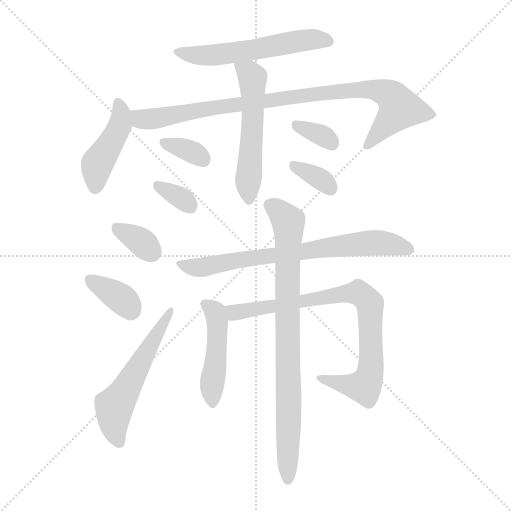
t = 0.00 s
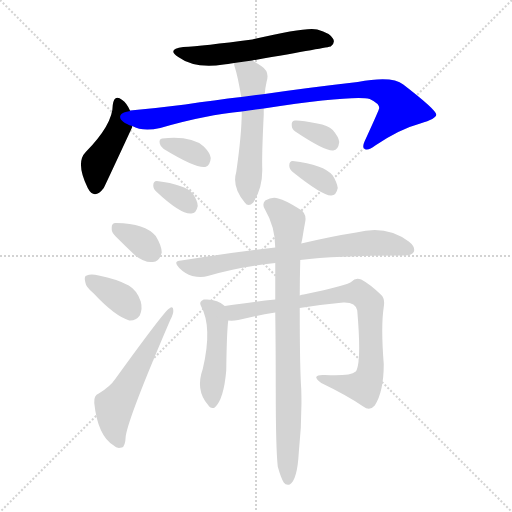
t = 2.03 s
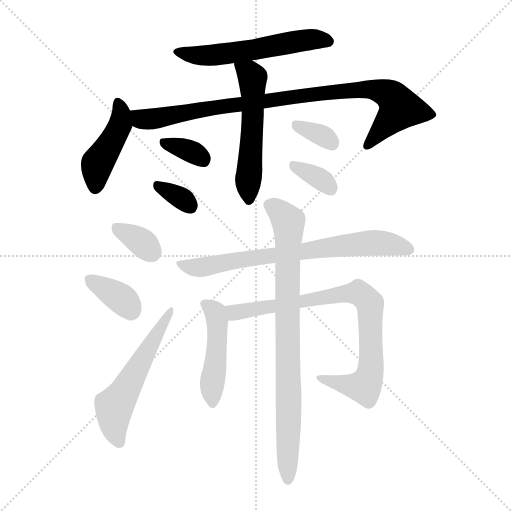
t = 4.05 s
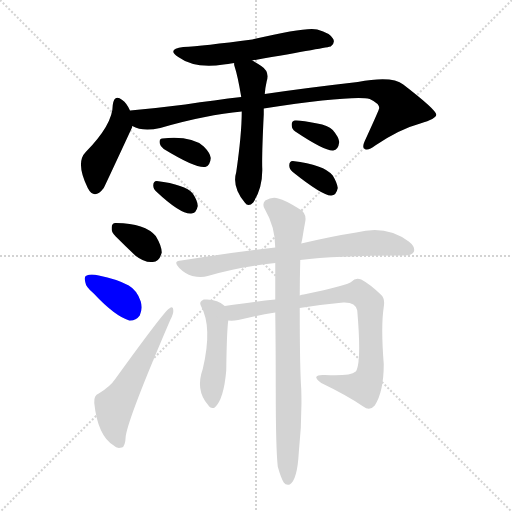
t = 6.08 s
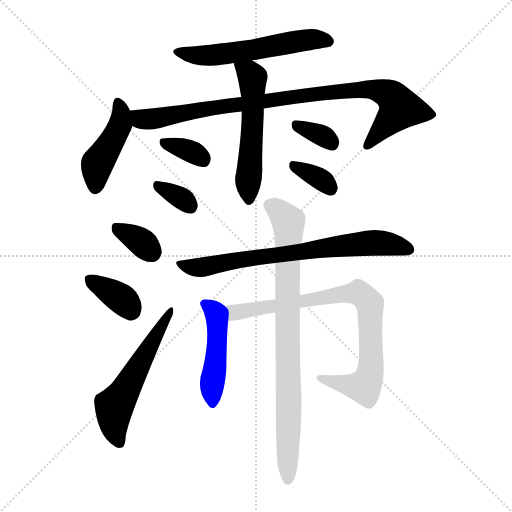
t = 8.11 s
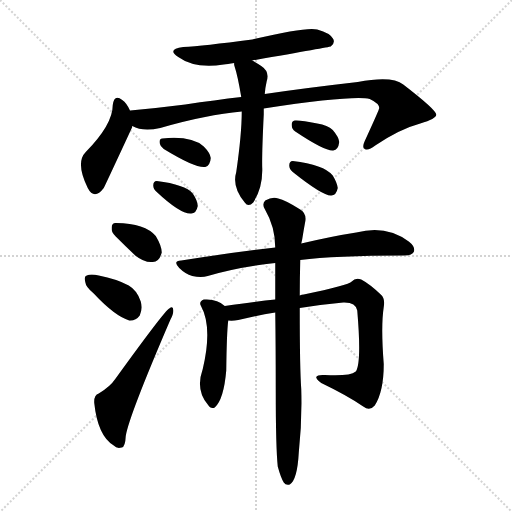
t = 10.13 s

The animated SVG that drew these frames (rendered in a browser with its animation timeline set to each time). Animation: 15 CSS @keyframes rules; one cycle of 10.13 s.

<svg version="1.1" viewBox="0 0 1024 1024" xmlns="http://www.w3.org/2000/svg">
  <g stroke="lightgray" stroke-dasharray="1,1" stroke-width="1" transform="scale(4, 4)">
    <line x1="0" y1="0" x2="256" y2="256"></line>
    <line x1="256" y1="0" x2="0" y2="256"></line>
    <line x1="128" y1="0" x2="128" y2="256"></line>
    <line x1="0" y1="128" x2="256" y2="128"></line>
  </g>
<g transform="scale(1, -1) translate(0, -900)">
   <style type="text/css">
    @keyframes keyframes0 {
      from {
       stroke: blue;
       stroke-dashoffset: 560;
       stroke-width: 128;
       }
       65% {
       animation-timing-function: step-end;
       stroke: blue;
       stroke-dashoffset: 0;
       stroke-width: 128;
       }
       to {
       stroke: black;
       stroke-width: 1024;
       }
       }
       #make-me-a-hanzi-animation-0 {
         animation: keyframes0 0.705729s both;
         animation-delay: 0.000000s;
         animation-timing-function: linear;
       }
    @keyframes keyframes1 {
      from {
       stroke: blue;
       stroke-dashoffset: 438;
       stroke-width: 128;
       }
       59% {
       animation-timing-function: step-end;
       stroke: blue;
       stroke-dashoffset: 0;
       stroke-width: 128;
       }
       to {
       stroke: black;
       stroke-width: 1024;
       }
       }
       #make-me-a-hanzi-animation-1 {
         animation: keyframes1 0.606445s both;
         animation-delay: 0.705729s;
         animation-timing-function: linear;
       }
    @keyframes keyframes2 {
      from {
       stroke: blue;
       stroke-dashoffset: 916;
       stroke-width: 128;
       }
       75% {
       animation-timing-function: step-end;
       stroke: blue;
       stroke-dashoffset: 0;
       stroke-width: 128;
       }
       to {
       stroke: black;
       stroke-width: 1024;
       }
       }
       #make-me-a-hanzi-animation-2 {
         animation: keyframes2 0.995443s both;
         animation-delay: 1.312174s;
         animation-timing-function: linear;
       }
    @keyframes keyframes3 {
      from {
       stroke: blue;
       stroke-dashoffset: 540;
       stroke-width: 128;
       }
       64% {
       animation-timing-function: step-end;
       stroke: blue;
       stroke-dashoffset: 0;
       stroke-width: 128;
       }
       to {
       stroke: black;
       stroke-width: 1024;
       }
       }
       #make-me-a-hanzi-animation-3 {
         animation: keyframes3 0.689453s both;
         animation-delay: 2.307617s;
         animation-timing-function: linear;
       }
    @keyframes keyframes4 {
      from {
       stroke: blue;
       stroke-dashoffset: 339;
       stroke-width: 128;
       }
       52% {
       animation-timing-function: step-end;
       stroke: blue;
       stroke-dashoffset: 0;
       stroke-width: 128;
       }
       to {
       stroke: black;
       stroke-width: 1024;
       }
       }
       #make-me-a-hanzi-animation-4 {
         animation: keyframes4 0.525879s both;
         animation-delay: 2.997070s;
         animation-timing-function: linear;
       }
    @keyframes keyframes5 {
      from {
       stroke: blue;
       stroke-dashoffset: 330;
       stroke-width: 128;
       }
       52% {
       animation-timing-function: step-end;
       stroke: blue;
       stroke-dashoffset: 0;
       stroke-width: 128;
       }
       to {
       stroke: black;
       stroke-width: 1024;
       }
       }
       #make-me-a-hanzi-animation-5 {
         animation: keyframes5 0.518555s both;
         animation-delay: 3.522949s;
         animation-timing-function: linear;
       }
    @keyframes keyframes6 {
      from {
       stroke: blue;
       stroke-dashoffset: 336;
       stroke-width: 128;
       }
       52% {
       animation-timing-function: step-end;
       stroke: blue;
       stroke-dashoffset: 0;
       stroke-width: 128;
       }
       to {
       stroke: black;
       stroke-width: 1024;
       }
       }
       #make-me-a-hanzi-animation-6 {
         animation: keyframes6 0.523438s both;
         animation-delay: 4.041504s;
         animation-timing-function: linear;
       }
    @keyframes keyframes7 {
      from {
       stroke: blue;
       stroke-dashoffset: 340;
       stroke-width: 128;
       }
       53% {
       animation-timing-function: step-end;
       stroke: blue;
       stroke-dashoffset: 0;
       stroke-width: 128;
       }
       to {
       stroke: black;
       stroke-width: 1024;
       }
       }
       #make-me-a-hanzi-animation-7 {
         animation: keyframes7 0.526693s both;
         animation-delay: 4.564941s;
         animation-timing-function: linear;
       }
    @keyframes keyframes8 {
      from {
       stroke: blue;
       stroke-dashoffset: 338;
       stroke-width: 128;
       }
       52% {
       animation-timing-function: step-end;
       stroke: blue;
       stroke-dashoffset: 0;
       stroke-width: 128;
       }
       to {
       stroke: black;
       stroke-width: 1024;
       }
       }
       #make-me-a-hanzi-animation-8 {
         animation: keyframes8 0.525065s both;
         animation-delay: 5.091634s;
         animation-timing-function: linear;
       }
    @keyframes keyframes9 {
      from {
       stroke: blue;
       stroke-dashoffset: 358;
       stroke-width: 128;
       }
       54% {
       animation-timing-function: step-end;
       stroke: blue;
       stroke-dashoffset: 0;
       stroke-width: 128;
       }
       to {
       stroke: black;
       stroke-width: 1024;
       }
       }
       #make-me-a-hanzi-animation-9 {
         animation: keyframes9 0.541341s both;
         animation-delay: 5.616699s;
         animation-timing-function: linear;
       }
    @keyframes keyframes10 {
      from {
       stroke: blue;
       stroke-dashoffset: 550;
       stroke-width: 128;
       }
       64% {
       animation-timing-function: step-end;
       stroke: blue;
       stroke-dashoffset: 0;
       stroke-width: 128;
       }
       to {
       stroke: black;
       stroke-width: 1024;
       }
       }
       #make-me-a-hanzi-animation-10 {
         animation: keyframes10 0.697591s both;
         animation-delay: 6.158040s;
         animation-timing-function: linear;
       }
    @keyframes keyframes11 {
      from {
       stroke: blue;
       stroke-dashoffset: 707;
       stroke-width: 128;
       }
       70% {
       animation-timing-function: step-end;
       stroke: blue;
       stroke-dashoffset: 0;
       stroke-width: 128;
       }
       to {
       stroke: black;
       stroke-width: 1024;
       }
       }
       #make-me-a-hanzi-animation-11 {
         animation: keyframes11 0.825358s both;
         animation-delay: 6.855632s;
         animation-timing-function: linear;
       }
    @keyframes keyframes12 {
      from {
       stroke: blue;
       stroke-dashoffset: 458;
       stroke-width: 128;
       }
       60% {
       animation-timing-function: step-end;
       stroke: blue;
       stroke-dashoffset: 0;
       stroke-width: 128;
       }
       to {
       stroke: black;
       stroke-width: 1024;
       }
       }
       #make-me-a-hanzi-animation-12 {
         animation: keyframes12 0.622721s both;
         animation-delay: 7.680990s;
         animation-timing-function: linear;
       }
    @keyframes keyframes13 {
      from {
       stroke: blue;
       stroke-dashoffset: 810;
       stroke-width: 128;
       }
       73% {
       animation-timing-function: step-end;
       stroke: blue;
       stroke-dashoffset: 0;
       stroke-width: 128;
       }
       to {
       stroke: black;
       stroke-width: 1024;
       }
       }
       #make-me-a-hanzi-animation-13 {
         animation: keyframes13 0.909180s both;
         animation-delay: 8.303711s;
         animation-timing-function: linear;
       }
    @keyframes keyframes14 {
      from {
       stroke: blue;
       stroke-dashoffset: 822;
       stroke-width: 128;
       }
       73% {
       animation-timing-function: step-end;
       stroke: blue;
       stroke-dashoffset: 0;
       stroke-width: 128;
       }
       to {
       stroke: black;
       stroke-width: 1024;
       }
       }
       #make-me-a-hanzi-animation-14 {
         animation: keyframes14 0.918945s both;
         animation-delay: 9.212891s;
         animation-timing-function: linear;
       }
</style>
<path d="M 504.5 779.0 Q 658.5 806.0 661.5 807.0 Q 670.5 814.0 666.5 822.0 Q 660.5 834.0 634.5 841.0 Q 613.5 847.0 504.5 821.0 Q 405.5 808.0 366.5 806.0 Q 332.5 802.0 356.5 786.0 Q 389.5 762.0 447.5 771.0 Q 454.5 772.0 468.5 774.0 L 504.5 779.0 Z" fill="lightgray"></path> 
<path d="M 260.5 678.0 Q 253.5 694.0 244.5 700.0 Q 228.5 713.0 225.5 690.0 Q 225.5 651.0 171.5 596.0 Q 150.5 575.0 175.5 524.0 Q 188.5 499.0 207.5 524.0 Q 213.5 536.0 264.5 646.0 Q 264.5 647.0 264.5 648.0 L 260.5 678.0 Z" fill="lightgray"></path> 
<path d="M 527.5 683.0 Q 707.5 710.0 739.5 702.0 Q 758.5 693.0 758.5 684.0 Q 758.5 681.0 729.5 618.0 Q 723.5 605.0 729.5 602.0 Q 736.5 598.0 750.5 609.0 Q 799.5 642.0 840.5 653.0 Q 873.5 663.0 872.5 671.0 Q 871.5 681.0 806.5 731.0 Q 784.5 749.0 715.5 736.0 Q 610.5 724.0 529.5 712.0 L 482.5 706.0 Q 430.5 700.0 370.5 691.0 Q 315.5 684.0 260.5 679.0 Q 259.5 679.0 260.5 678.0 C 230.5 674.0 235.5 657.0 264.5 648.0 Q 285.5 636.0 320.5 644.0 Q 413.5 671.0 483.5 677.0 L 527.5 683.0 Z" fill="lightgray"></path> 
<path d="M 483.5 677.0 Q 483.5 632.0 472.5 556.0 Q 463.5 526.0 489.5 495.0 Q 496.5 485.0 506.5 495.0 Q 525.5 525.0 524.5 563.0 Q 523.5 590.0 527.5 671.0 Q 527.5 677.0 527.5 683.0 L 529.5 712.0 Q 530.5 725.0 533.5 738.0 Q 539.5 757.0 522.5 768.0 Q 513.5 774.0 504.5 779.0 C 478.5 794.0 464.5 802.0 468.5 774.0 Q 467.5 771.0 469.5 766.0 Q 475.5 748.0 482.5 706.0 L 483.5 677.0 Z" fill="lightgray"></path> 
<path d="M 327.5 602.0 Q 391.5 563.0 410.5 566.0 Q 420.5 569.0 421.5 584.0 Q 420.5 594.0 407.5 607.0 Q 382.5 629.0 324.5 623.0 Q 317.5 622.0 319.5 613.0 Q 320.5 607.0 327.5 602.0 Z" fill="lightgray"></path> 
<path d="M 313.5 516.0 Q 361.5 471.0 382.5 473.0 Q 392.5 473.0 395.5 488.0 Q 395.5 498.0 385.5 513.0 Q 370.5 531.0 313.5 538.0 Q 306.5 538.0 306.5 529.0 Q 306.5 522.0 313.5 516.0 Z" fill="lightgray"></path> 
<path d="M 590.5 637.0 Q 650.5 597.0 666.5 599.0 Q 676.5 600.0 678.5 616.0 Q 677.5 626.0 665.5 640.0 Q 655.5 650.0 634.5 653.0 Q 601.5 660.0 589.5 659.0 Q 582.5 658.0 583.5 649.0 Q 583.5 642.0 590.5 637.0 Z" fill="lightgray"></path> 
<path d="M 585.5 556.0 Q 645.5 508.0 662.5 509.0 Q 672.5 509.0 675.5 524.0 Q 674.5 534.0 665.5 549.0 Q 647.5 571.0 585.5 578.0 Q 578.5 578.0 578.5 569.0 Q 578.5 562.0 585.5 556.0 Z" fill="lightgray"></path> 
<path d="M 231.5 427.0 Q 250.5 408.0 270.5 389.0 Q 289.5 374.0 305.5 376.0 Q 318.5 376.0 323.5 395.0 Q 323.5 408.0 311.5 428.0 Q 290.5 453.0 232.5 454.0 Q 222.5 455.0 223.5 443.0 Q 222.5 436.0 231.5 427.0 Z" fill="lightgray"></path> 
<path d="M 187.5 313.0 Q 229.5 268.0 258.5 259.0 Q 271.5 258.0 279.5 269.0 Q 285.5 282.0 281.5 297.0 Q 274.5 319.0 257.5 329.0 Q 233.5 342.0 197.5 349.0 Q 181.5 353.0 173.5 349.0 Q 167.5 348.0 170.5 336.0 Q 171.5 326.0 187.5 313.0 Z" fill="lightgray"></path> 
<path d="M 197.5 113.0 Q 187.5 110.0 188.5 94.0 Q 195.5 28.0 227.5 9.0 Q 233.5 2.0 243.5 5.0 Q 250.5 6.0 251.5 28.0 Q 257.5 67.0 340.5 260.0 Q 347.5 273.0 346.5 280.0 Q 346.5 289.0 338.5 283.0 Q 329.5 279.0 230.5 142.0 Q 220.5 127.0 197.5 113.0 Z" fill="lightgray"></path> 
<path d="M 600.5 380.0 Q 669.5 389.0 807.5 389.0 Q 823.5 389.0 827.5 396.0 Q 831.5 406.0 817.5 417.0 Q 772.5 451.0 712.5 435.0 Q 666.5 428.0 602.5 413.0 L 550.5 405.0 Q 463.5 395.0 362.5 379.0 Q 344.5 378.0 358.5 364.0 Q 370.5 352.0 384.5 348.0 Q 402.5 344.0 415.5 348.0 Q 476.5 366.0 550.5 374.0 L 600.5 380.0 Z" fill="lightgray"></path> 
<path d="M 449.5 288.0 Q 434.5 303.0 407.5 301.0 Q 397.5 297.0 401.5 289.0 Q 425.5 246.0 405.5 162.0 Q 390.5 120.0 415.5 91.0 Q 421.5 81.0 429.5 85.0 Q 447.5 101.0 452.5 159.0 Q 453.5 237.0 456.5 259.0 C 458.5 280.0 458.5 280.0 449.5 288.0 Z" fill="lightgray"></path> 
<path d="M 599.5 284.0 Q 642.5 291.0 686.5 295.0 Q 711.5 296.0 714.5 279.0 Q 723.5 174.0 711.5 157.0 Q 699.5 147.0 649.5 150.0 Q 634.5 151.0 632.5 146.0 Q 631.5 142.0 642.5 134.0 Q 694.5 109.0 726.5 87.0 Q 739.5 77.0 749.5 89.0 Q 767.5 117.0 767.5 172.0 Q 761.5 247.0 767.5 286.0 Q 770.5 304.0 761.5 311.0 Q 739.5 332.0 722.5 341.0 Q 710.5 345.0 703.5 337.0 Q 697.5 330.0 607.5 311.0 Q 603.5 311.0 599.5 309.0 L 550.5 301.0 Q 510.5 297.0 449.5 288.0 C 419.5 284.0 426.5 258.0 456.5 259.0 Q 465.5 258.0 476.5 260.0 Q 513.5 269.0 550.5 275.0 L 599.5 284.0 Z" fill="lightgray"></path> 
<path d="M 555.5 -33.0 Q 561.5 -55.0 567.5 -65.0 Q 571.5 -71.0 579.5 -69.0 Q 594.5 -60.0 597.5 -6.0 Q 604.5 58.0 602.5 122.0 Q 599.5 162.0 599.5 284.0 L 599.5 309.0 Q 599.5 342.0 600.5 380.0 L 602.5 413.0 Q 603.5 417.0 604.5 422.0 Q 607.5 441.0 610.5 457.0 Q 613.5 473.0 600.5 481.0 Q 570.5 500.0 556.5 503.0 Q 544.5 507.0 530.5 499.0 Q 523.5 492.0 529.5 482.0 Q 550.5 446.0 550.5 405.0 L 550.5 374.0 Q 550.5 340.0 550.5 301.0 L 550.5 275.0 Q 551.5 205.0 551.5 120.0 Q 551.5 5.0 555.5 -33.0 Z" fill="lightgray"></path> 
      <clipPath id="make-me-a-hanzi-clip-0">
      <path d="M 504.5 779.0 Q 658.5 806.0 661.5 807.0 Q 670.5 814.0 666.5 822.0 Q 660.5 834.0 634.5 841.0 Q 613.5 847.0 504.5 821.0 Q 405.5 808.0 366.5 806.0 Q 332.5 802.0 356.5 786.0 Q 389.5 762.0 447.5 771.0 Q 454.5 772.0 468.5 774.0 L 504.5 779.0 Z" fill="lightgray"></path>
      </clipPath>
      <path clip-path="url(#make-me-a-hanzi-clip-0)" d="M 358.5 797.0 L 380.5 790.0 L 435.5 790.0 L 617.5 821.0 L 658.5 816.0 " fill="none" id="make-me-a-hanzi-animation-0" stroke-dasharray="432 864" stroke-linecap="round"></path>

      <clipPath id="make-me-a-hanzi-clip-1">
      <path d="M 260.5 678.0 Q 253.5 694.0 244.5 700.0 Q 228.5 713.0 225.5 690.0 Q 225.5 651.0 171.5 596.0 Q 150.5 575.0 175.5 524.0 Q 188.5 499.0 207.5 524.0 Q 213.5 536.0 264.5 646.0 Q 264.5 647.0 264.5 648.0 L 260.5 678.0 Z" fill="lightgray"></path>
      </clipPath>
      <path clip-path="url(#make-me-a-hanzi-clip-1)" d="M 235.5 694.0 L 242.5 677.0 L 239.5 644.0 L 194.5 573.0 L 190.5 527.0 " fill="none" id="make-me-a-hanzi-animation-1" stroke-dasharray="310 620" stroke-linecap="round"></path>

      <clipPath id="make-me-a-hanzi-clip-2">
      <path d="M 527.5 683.0 Q 707.5 710.0 739.5 702.0 Q 758.5 693.0 758.5 684.0 Q 758.5 681.0 729.5 618.0 Q 723.5 605.0 729.5 602.0 Q 736.5 598.0 750.5 609.0 Q 799.5 642.0 840.5 653.0 Q 873.5 663.0 872.5 671.0 Q 871.5 681.0 806.5 731.0 Q 784.5 749.0 715.5 736.0 Q 610.5 724.0 529.5 712.0 L 482.5 706.0 Q 430.5 700.0 370.5 691.0 Q 315.5 684.0 260.5 679.0 Q 259.5 679.0 260.5 678.0 C 230.5 674.0 235.5 657.0 264.5 648.0 Q 285.5 636.0 320.5 644.0 Q 413.5 671.0 483.5 677.0 L 527.5 683.0 Z" fill="lightgray"></path>
      </clipPath>
      <path clip-path="url(#make-me-a-hanzi-clip-2)" d="M 268.5 679.0 L 269.5 672.0 L 285.5 662.0 L 308.5 662.0 L 394.5 680.0 L 595.5 708.0 L 748.5 721.0 L 776.5 712.0 L 800.5 683.0 L 734.5 608.0 " fill="none" id="make-me-a-hanzi-animation-2" stroke-dasharray="788 1576" stroke-linecap="round"></path>

      <clipPath id="make-me-a-hanzi-clip-3">
      <path d="M 483.5 677.0 Q 483.5 632.0 472.5 556.0 Q 463.5 526.0 489.5 495.0 Q 496.5 485.0 506.5 495.0 Q 525.5 525.0 524.5 563.0 Q 523.5 590.0 527.5 671.0 Q 527.5 677.0 527.5 683.0 L 529.5 712.0 Q 530.5 725.0 533.5 738.0 Q 539.5 757.0 522.5 768.0 Q 513.5 774.0 504.5 779.0 C 478.5 794.0 464.5 802.0 468.5 774.0 Q 467.5 771.0 469.5 766.0 Q 475.5 748.0 482.5 706.0 L 483.5 677.0 Z" fill="lightgray"></path>
      </clipPath>
      <path clip-path="url(#make-me-a-hanzi-clip-3)" d="M 475.5 771.0 L 499.5 753.0 L 505.5 737.0 L 498.5 500.0 " fill="none" id="make-me-a-hanzi-animation-3" stroke-dasharray="412 824" stroke-linecap="round"></path>

      <clipPath id="make-me-a-hanzi-clip-4">
      <path d="M 327.5 602.0 Q 391.5 563.0 410.5 566.0 Q 420.5 569.0 421.5 584.0 Q 420.5 594.0 407.5 607.0 Q 382.5 629.0 324.5 623.0 Q 317.5 622.0 319.5 613.0 Q 320.5 607.0 327.5 602.0 Z" fill="lightgray"></path>
      </clipPath>
      <path clip-path="url(#make-me-a-hanzi-clip-4)" d="M 331.5 613.0 L 375.5 600.0 L 406.5 579.0 " fill="none" id="make-me-a-hanzi-animation-4" stroke-dasharray="211 422" stroke-linecap="round"></path>

      <clipPath id="make-me-a-hanzi-clip-5">
      <path d="M 313.5 516.0 Q 361.5 471.0 382.5 473.0 Q 392.5 473.0 395.5 488.0 Q 395.5 498.0 385.5 513.0 Q 370.5 531.0 313.5 538.0 Q 306.5 538.0 306.5 529.0 Q 306.5 522.0 313.5 516.0 Z" fill="lightgray"></path>
      </clipPath>
      <path clip-path="url(#make-me-a-hanzi-clip-5)" d="M 318.5 527.0 L 353.5 510.0 L 380.5 488.0 " fill="none" id="make-me-a-hanzi-animation-5" stroke-dasharray="202 404" stroke-linecap="round"></path>

      <clipPath id="make-me-a-hanzi-clip-6">
      <path d="M 590.5 637.0 Q 650.5 597.0 666.5 599.0 Q 676.5 600.0 678.5 616.0 Q 677.5 626.0 665.5 640.0 Q 655.5 650.0 634.5 653.0 Q 601.5 660.0 589.5 659.0 Q 582.5 658.0 583.5 649.0 Q 583.5 642.0 590.5 637.0 Z" fill="lightgray"></path>
      </clipPath>
      <path clip-path="url(#make-me-a-hanzi-clip-6)" d="M 594.5 649.0 L 644.5 629.0 L 664.5 612.0 " fill="none" id="make-me-a-hanzi-animation-6" stroke-dasharray="208 416" stroke-linecap="round"></path>

      <clipPath id="make-me-a-hanzi-clip-7">
      <path d="M 585.5 556.0 Q 645.5 508.0 662.5 509.0 Q 672.5 509.0 675.5 524.0 Q 674.5 534.0 665.5 549.0 Q 647.5 571.0 585.5 578.0 Q 578.5 578.0 578.5 569.0 Q 578.5 562.0 585.5 556.0 Z" fill="lightgray"></path>
      </clipPath>
      <path clip-path="url(#make-me-a-hanzi-clip-7)" d="M 590.5 567.0 L 634.5 546.0 L 661.5 523.0 " fill="none" id="make-me-a-hanzi-animation-7" stroke-dasharray="212 424" stroke-linecap="round"></path>

      <clipPath id="make-me-a-hanzi-clip-8">
      <path d="M 231.5 427.0 Q 250.5 408.0 270.5 389.0 Q 289.5 374.0 305.5 376.0 Q 318.5 376.0 323.5 395.0 Q 323.5 408.0 311.5 428.0 Q 290.5 453.0 232.5 454.0 Q 222.5 455.0 223.5 443.0 Q 222.5 436.0 231.5 427.0 Z" fill="lightgray"></path>
      </clipPath>
      <path clip-path="url(#make-me-a-hanzi-clip-8)" d="M 236.5 442.0 L 277.5 420.0 L 303.5 396.0 " fill="none" id="make-me-a-hanzi-animation-8" stroke-dasharray="210 420" stroke-linecap="round"></path>

      <clipPath id="make-me-a-hanzi-clip-9">
      <path d="M 187.5 313.0 Q 229.5 268.0 258.5 259.0 Q 271.5 258.0 279.5 269.0 Q 285.5 282.0 281.5 297.0 Q 274.5 319.0 257.5 329.0 Q 233.5 342.0 197.5 349.0 Q 181.5 353.0 173.5 349.0 Q 167.5 348.0 170.5 336.0 Q 171.5 326.0 187.5 313.0 Z" fill="lightgray"></path>
      </clipPath>
      <path clip-path="url(#make-me-a-hanzi-clip-9)" d="M 180.5 341.0 L 244.5 302.0 L 260.5 280.0 " fill="none" id="make-me-a-hanzi-animation-9" stroke-dasharray="230 460" stroke-linecap="round"></path>

      <clipPath id="make-me-a-hanzi-clip-10">
      <path d="M 197.5 113.0 Q 187.5 110.0 188.5 94.0 Q 195.5 28.0 227.5 9.0 Q 233.5 2.0 243.5 5.0 Q 250.5 6.0 251.5 28.0 Q 257.5 67.0 340.5 260.0 Q 347.5 273.0 346.5 280.0 Q 346.5 289.0 338.5 283.0 Q 329.5 279.0 230.5 142.0 Q 220.5 127.0 197.5 113.0 Z" fill="lightgray"></path>
      </clipPath>
      <path clip-path="url(#make-me-a-hanzi-clip-10)" d="M 238.5 15.0 L 228.5 43.0 L 228.5 86.0 L 340.5 277.0 " fill="none" id="make-me-a-hanzi-animation-10" stroke-dasharray="422 844" stroke-linecap="round"></path>

      <clipPath id="make-me-a-hanzi-clip-11">
      <path d="M 600.5 380.0 Q 669.5 389.0 807.5 389.0 Q 823.5 389.0 827.5 396.0 Q 831.5 406.0 817.5 417.0 Q 772.5 451.0 712.5 435.0 Q 666.5 428.0 602.5 413.0 L 550.5 405.0 Q 463.5 395.0 362.5 379.0 Q 344.5 378.0 358.5 364.0 Q 370.5 352.0 384.5 348.0 Q 402.5 344.0 415.5 348.0 Q 476.5 366.0 550.5 374.0 L 600.5 380.0 Z" fill="lightgray"></path>
      </clipPath>
      <path clip-path="url(#make-me-a-hanzi-clip-11)" d="M 372.5 368.0 L 405.5 366.0 L 485.5 382.0 L 752.5 415.0 L 818.5 401.0 " fill="none" id="make-me-a-hanzi-animation-11" stroke-dasharray="579 1158" stroke-linecap="round"></path>

      <clipPath id="make-me-a-hanzi-clip-12">
      <path d="M 449.5 288.0 Q 434.5 303.0 407.5 301.0 Q 397.5 297.0 401.5 289.0 Q 425.5 246.0 405.5 162.0 Q 390.5 120.0 415.5 91.0 Q 421.5 81.0 429.5 85.0 Q 447.5 101.0 452.5 159.0 Q 453.5 237.0 456.5 259.0 C 458.5 280.0 458.5 280.0 449.5 288.0 Z" fill="lightgray"></path>
      </clipPath>
      <path clip-path="url(#make-me-a-hanzi-clip-12)" d="M 415.5 290.0 L 430.5 275.0 L 434.5 258.0 L 425.5 95.0 " fill="none" id="make-me-a-hanzi-animation-12" stroke-dasharray="330 660" stroke-linecap="round"></path>

      <clipPath id="make-me-a-hanzi-clip-13">
      <path d="M 599.5 284.0 Q 642.5 291.0 686.5 295.0 Q 711.5 296.0 714.5 279.0 Q 723.5 174.0 711.5 157.0 Q 699.5 147.0 649.5 150.0 Q 634.5 151.0 632.5 146.0 Q 631.5 142.0 642.5 134.0 Q 694.5 109.0 726.5 87.0 Q 739.5 77.0 749.5 89.0 Q 767.5 117.0 767.5 172.0 Q 761.5 247.0 767.5 286.0 Q 770.5 304.0 761.5 311.0 Q 739.5 332.0 722.5 341.0 Q 710.5 345.0 703.5 337.0 Q 697.5 330.0 607.5 311.0 Q 603.5 311.0 599.5 309.0 L 550.5 301.0 Q 510.5 297.0 449.5 288.0 C 419.5 284.0 426.5 258.0 456.5 259.0 Q 465.5 258.0 476.5 260.0 Q 513.5 269.0 550.5 275.0 L 599.5 284.0 Z" fill="lightgray"></path>
      </clipPath>
      <path clip-path="url(#make-me-a-hanzi-clip-13)" d="M 458.5 283.0 L 469.5 275.0 L 480.5 276.0 L 621.5 303.0 L 721.5 312.0 L 739.5 293.0 L 740.5 284.0 L 742.5 179.0 L 734.5 136.0 L 728.5 127.0 L 715.5 127.0 L 639.5 141.0 " fill="none" id="make-me-a-hanzi-animation-13" stroke-dasharray="682 1364" stroke-linecap="round"></path>

      <clipPath id="make-me-a-hanzi-clip-14">
      <path d="M 555.5 -33.0 Q 561.5 -55.0 567.5 -65.0 Q 571.5 -71.0 579.5 -69.0 Q 594.5 -60.0 597.5 -6.0 Q 604.5 58.0 602.5 122.0 Q 599.5 162.0 599.5 284.0 L 599.5 309.0 Q 599.5 342.0 600.5 380.0 L 602.5 413.0 Q 603.5 417.0 604.5 422.0 Q 607.5 441.0 610.5 457.0 Q 613.5 473.0 600.5 481.0 Q 570.5 500.0 556.5 503.0 Q 544.5 507.0 530.5 499.0 Q 523.5 492.0 529.5 482.0 Q 550.5 446.0 550.5 405.0 L 550.5 374.0 Q 550.5 340.0 550.5 301.0 L 550.5 275.0 Q 551.5 205.0 551.5 120.0 Q 551.5 5.0 555.5 -33.0 Z" fill="lightgray"></path>
      </clipPath>
      <path clip-path="url(#make-me-a-hanzi-clip-14)" d="M 539.5 490.0 L 567.5 468.0 L 577.5 445.0 L 575.5 -60.0 " fill="none" id="make-me-a-hanzi-animation-14" stroke-dasharray="694 1388" stroke-linecap="round"></path>

</g>
</svg>
